Dataset: ProjectAkhirMultimedia (GitHub, M-2002/ProjectAkhirMultimedia). Classes: emprit ginger, jahe merah, jahe putih, kencur, kunyit hitam, kunyit kuning, kunyit putih, lengkuas, temulawak.

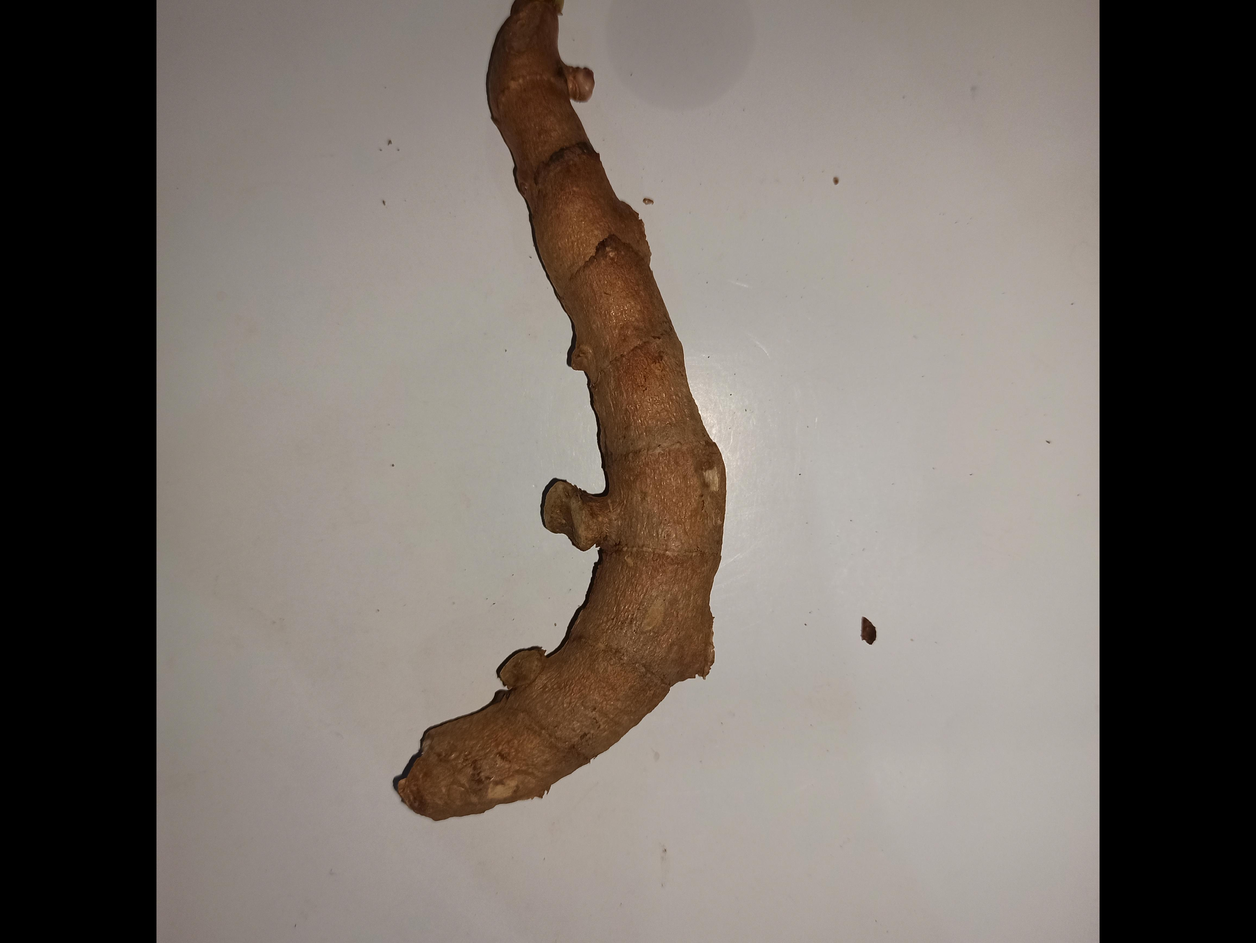
Label: kunyit hitam

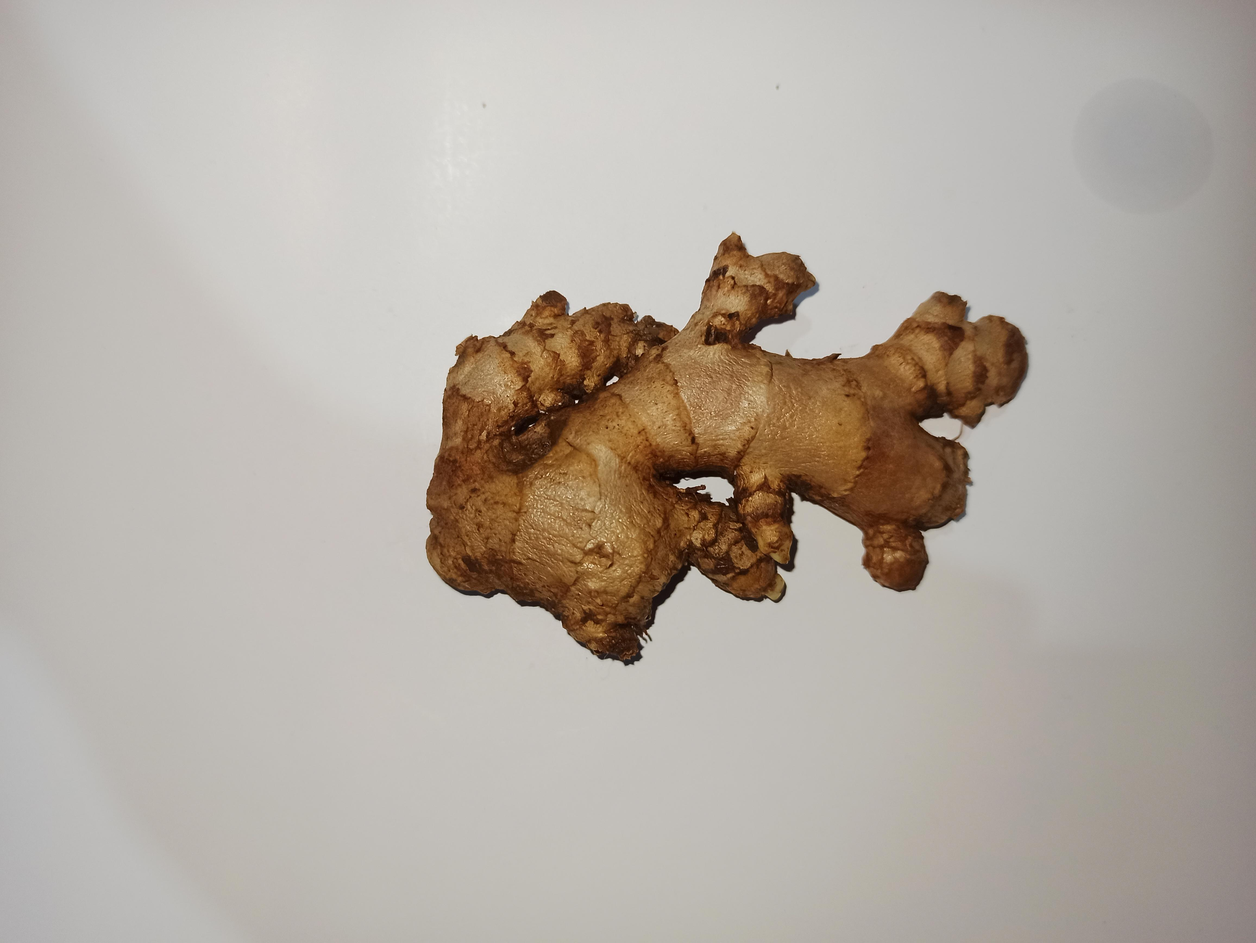
Label: jahe merah

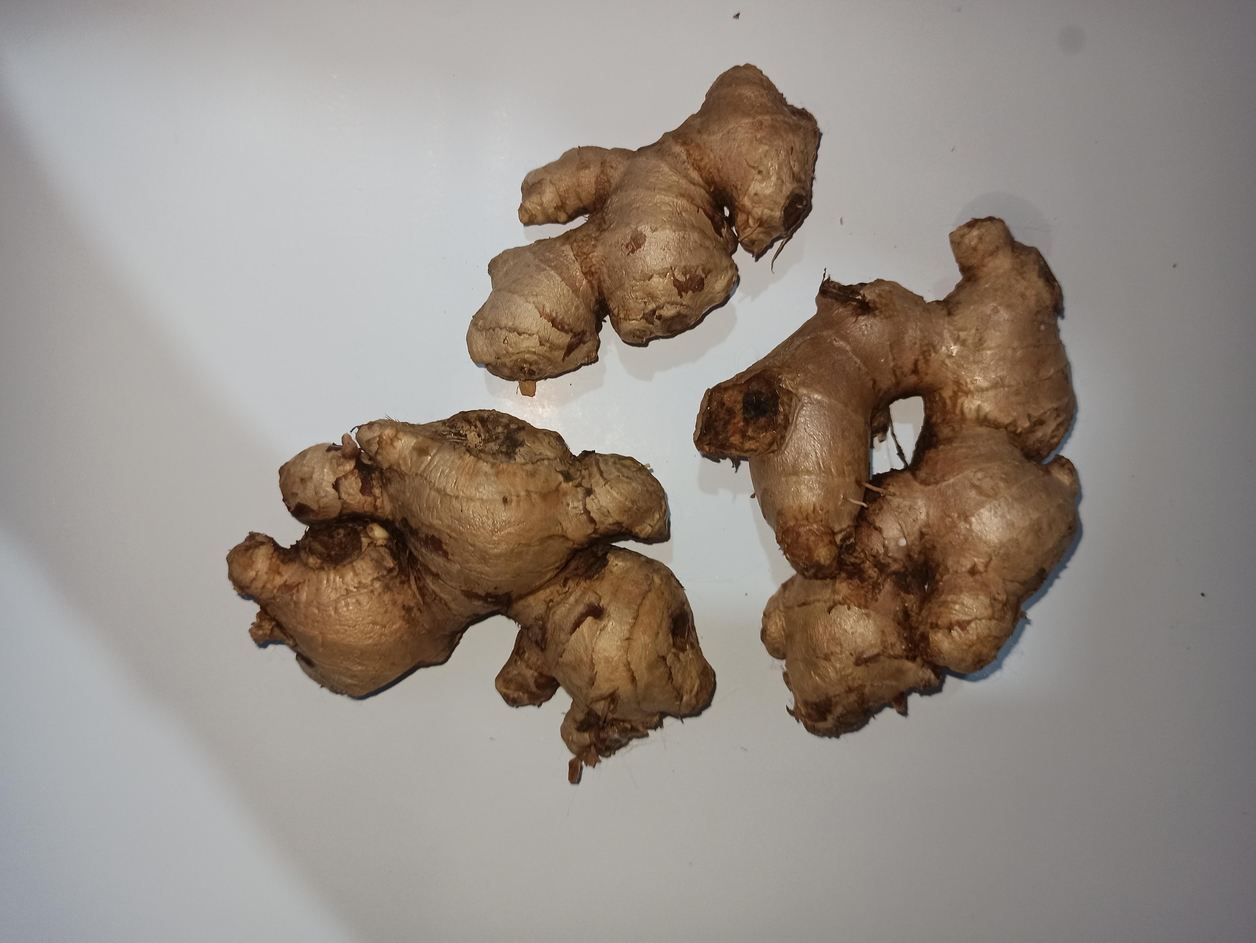
Label: jahe putih

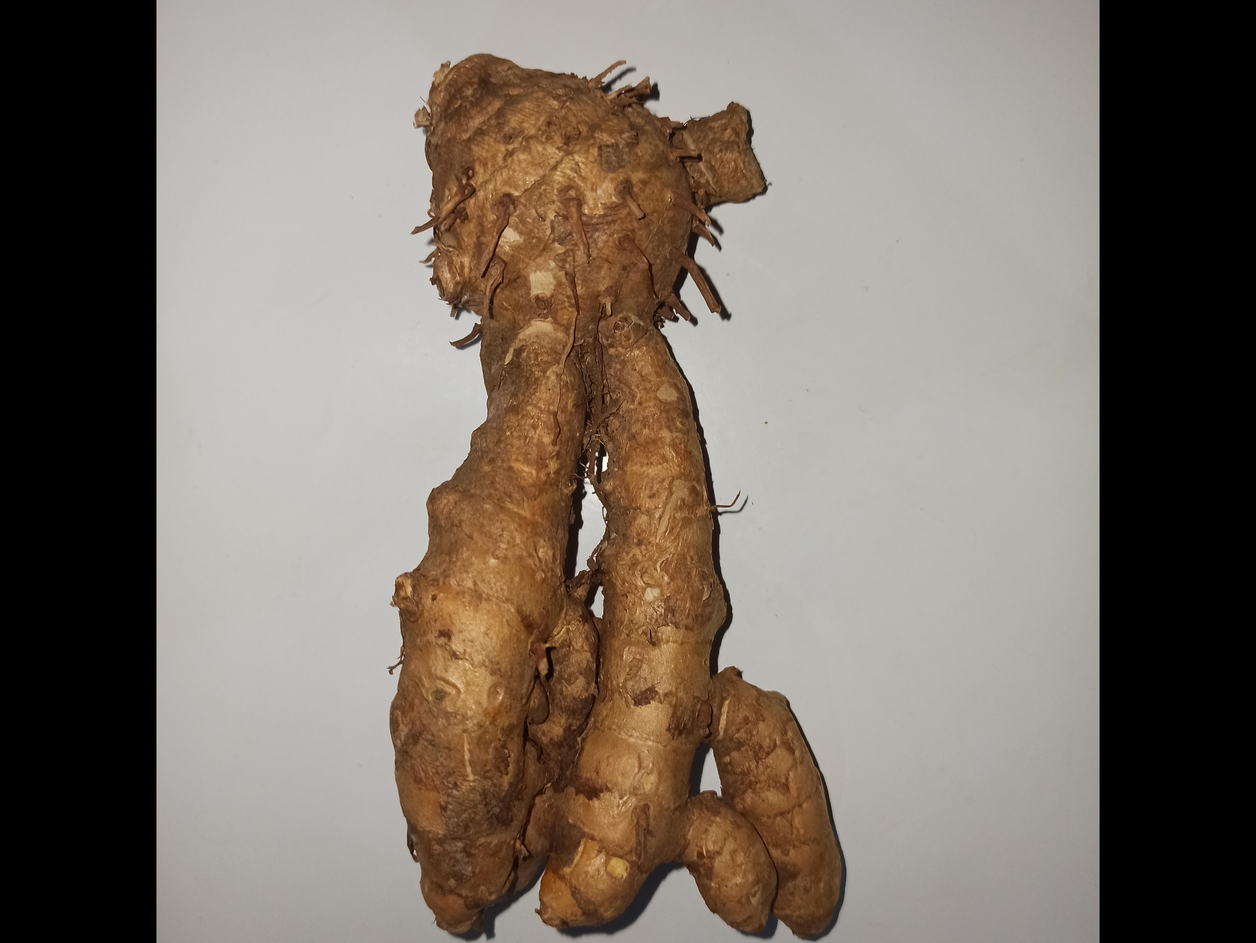
Label: kunyit kuning

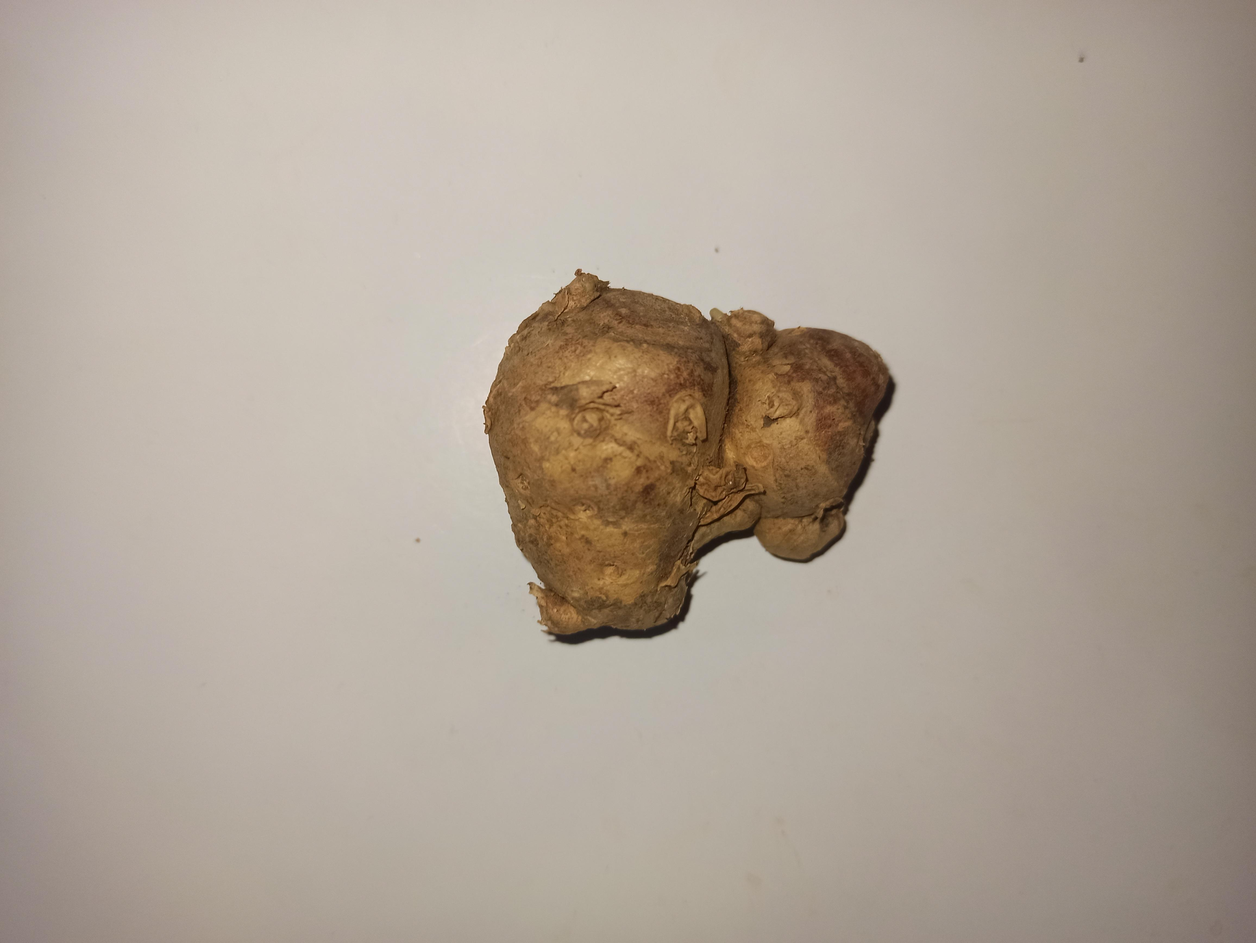
Label: kencur

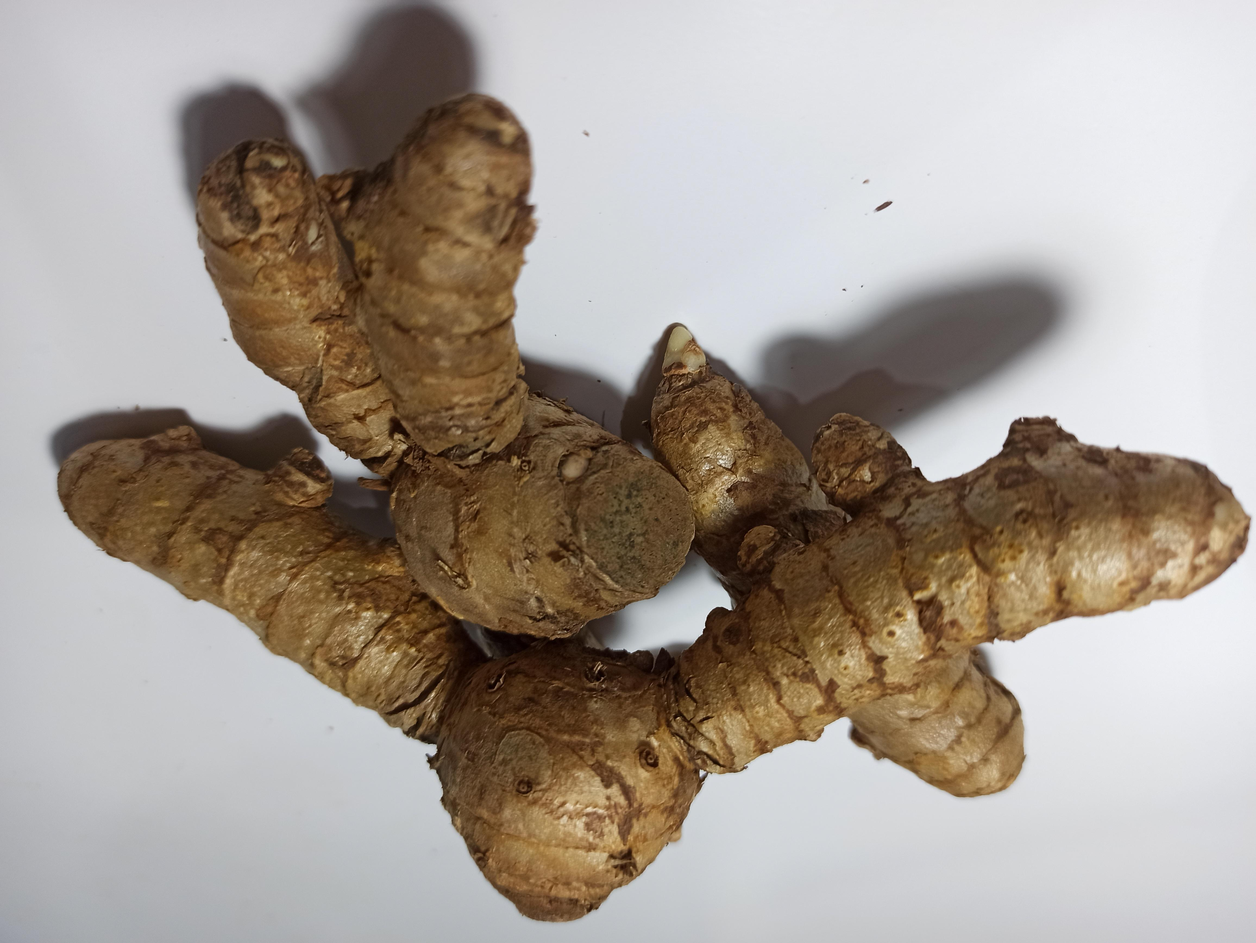
Label: kunyit putih
